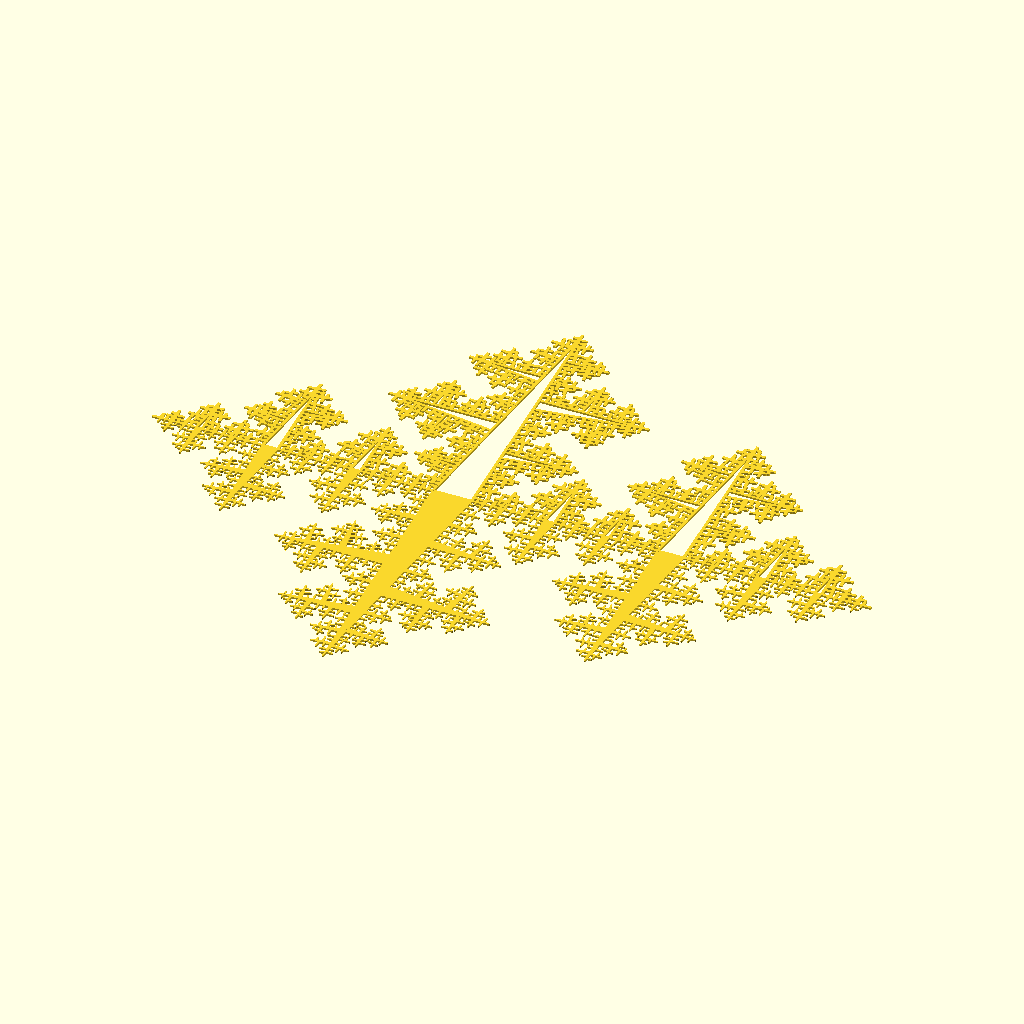
Cell 1: the model at its default parameters.
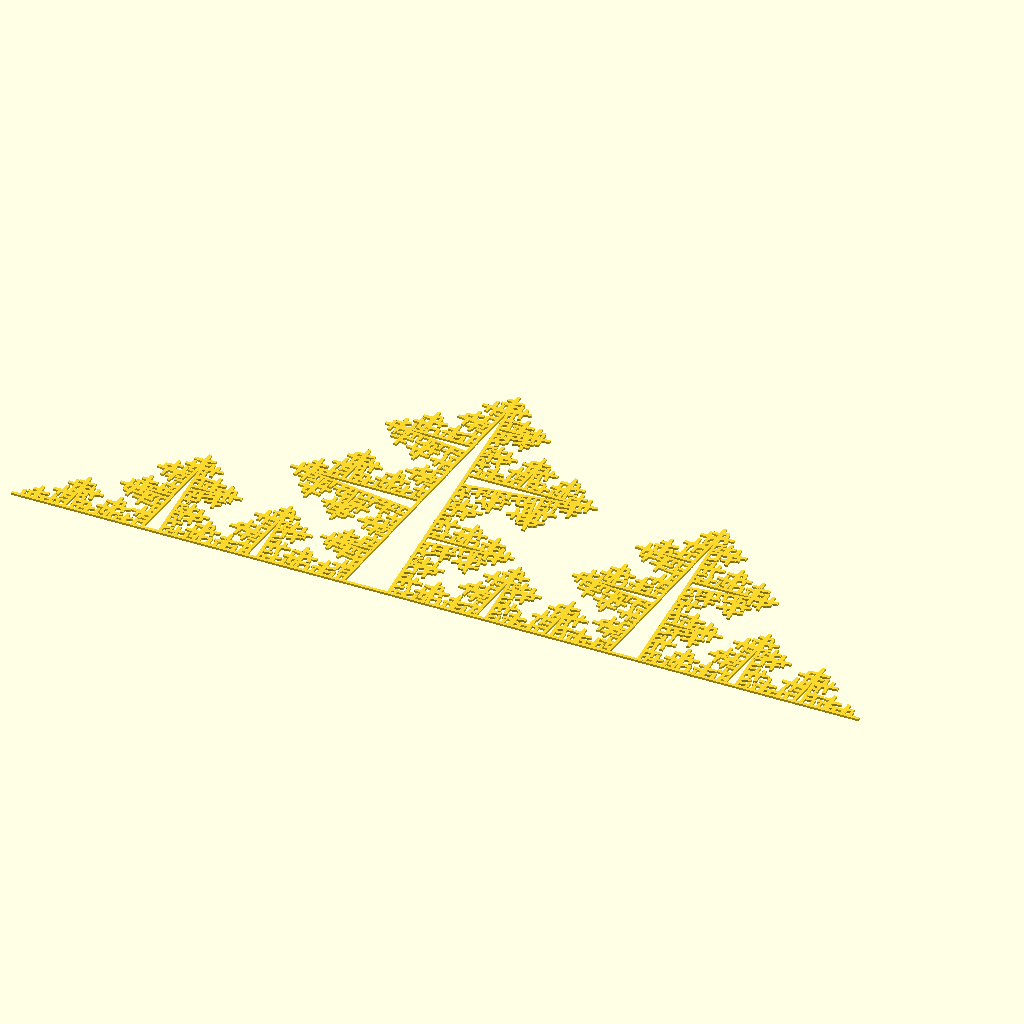
Cell 2 — style set to "TREES", the other parameters unchanged.
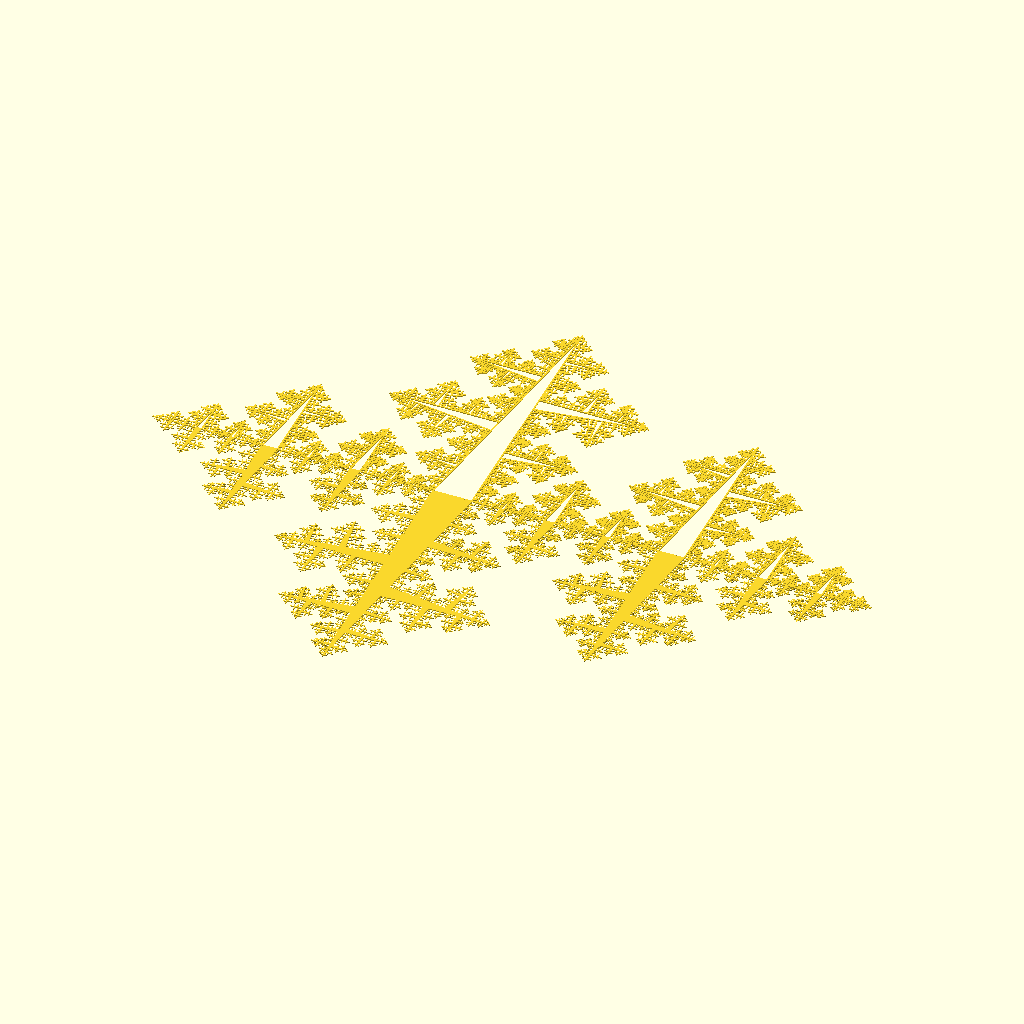
Cell 3: the same model with max_trunk_length = 800.
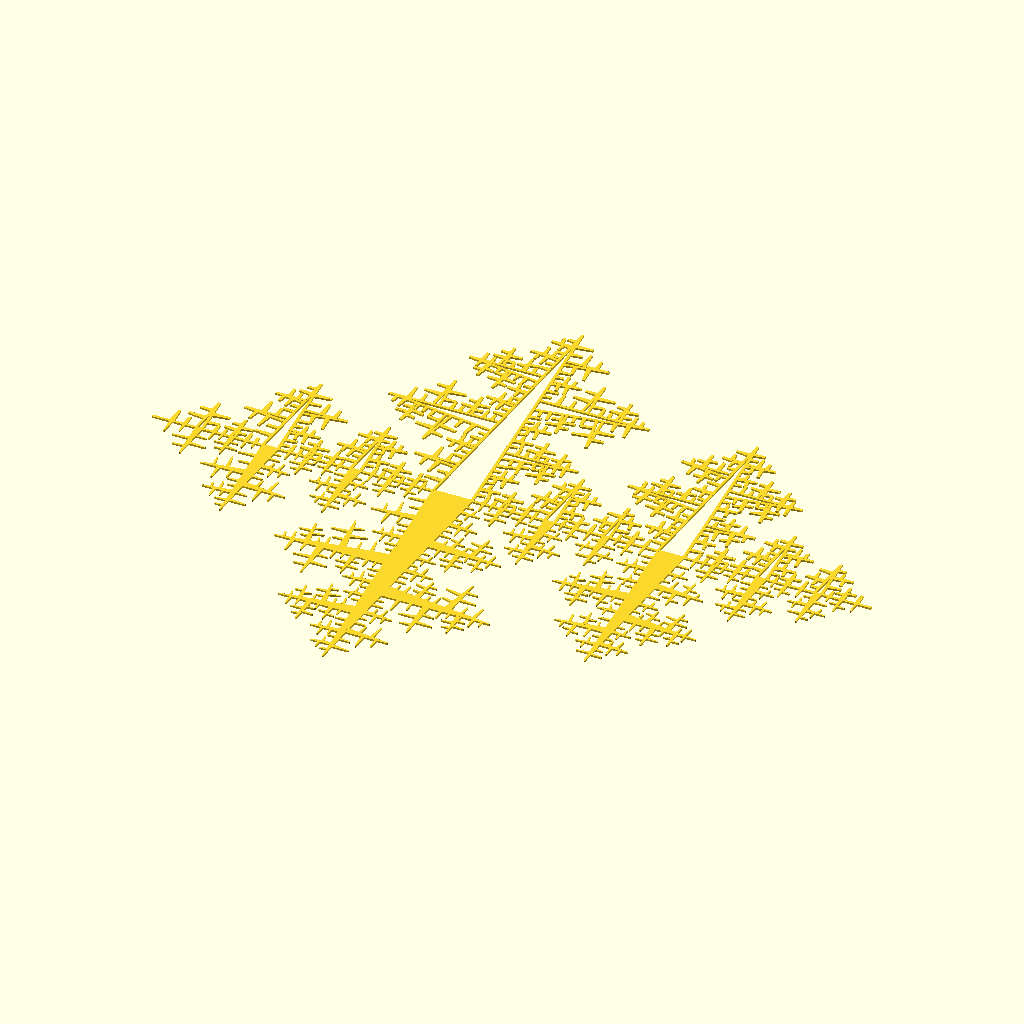
Cell 4: the same model with min_trunk_length = 4.
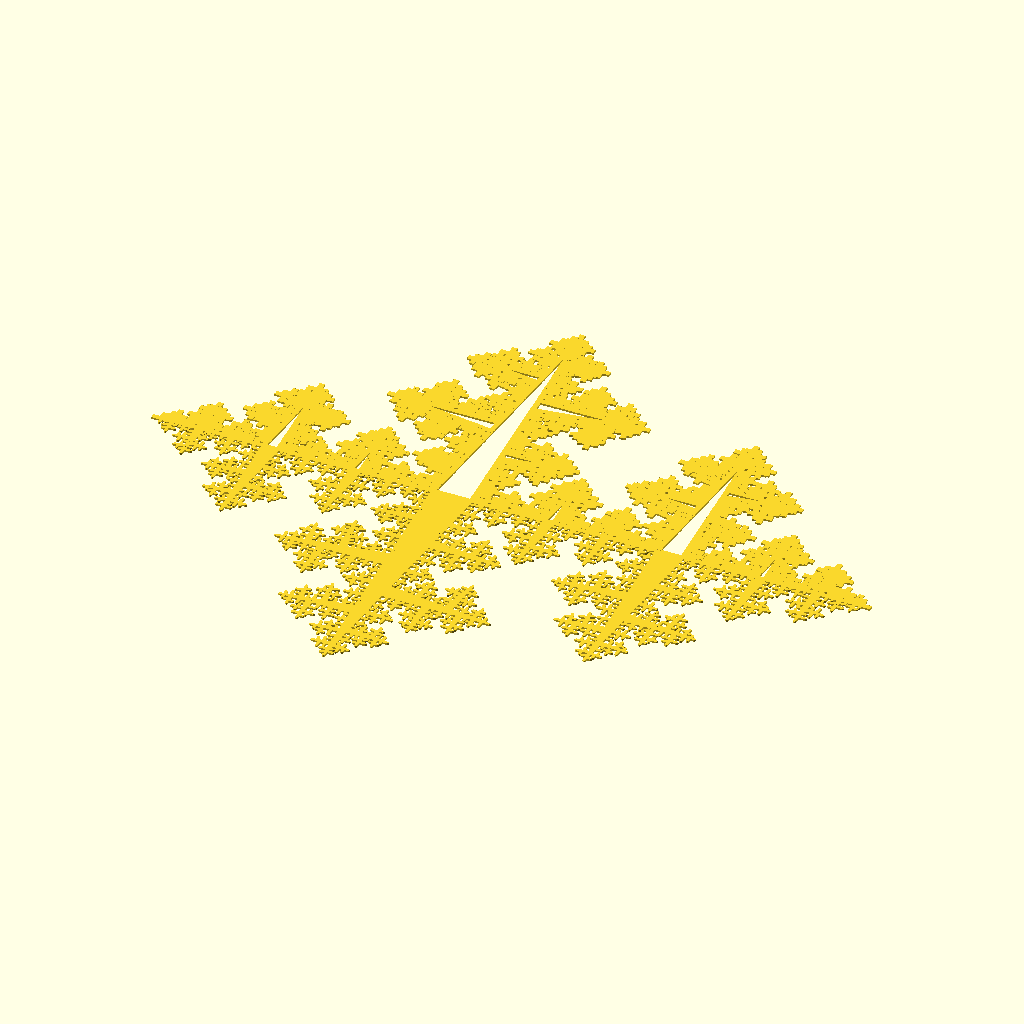
Cell 5: the same model with width = 3.
All cells are drawn from the same view direction (rotation 55°, 0°, 25°, orthographic, colour scheme Cornfield), but the view is re-fitted for each cell, so position and scale can differ between cells as well as the parameter.
The OpenSCAD source (examples/turtle/forest.scad):
use <line2d.scad>
use <turtle/t2d.scad>

style = "MIRROR"; // [TREES, INVERTED, MIRROR]
trunk_angle = 86; // [1:90]
max_trunk_length = 400;
min_trunk_length = 2;
width = 1.5;
k1 = 1.5;
k2 = 1.0;

forest(trunk_angle, max_trunk_length, min_trunk_length, style, k1, k2, width);

// Style: TREES, INVERTED, MIRROR
module forest(trunk_angle, max_trunk_length, min_trunk_length, style = "TREES", k1 = 1.5, k2 = 1.0, width = 1) {
	k = 1.0 / (k1 + 2 *  k2 + 2 * (k1 +  k2) * cos(trunk_angle));
    
	function forward_turn(t, leng, angle) = t2d(t, [
		["forward", leng],
		["turn", angle]
    ]);

	function turn_forward(t, angle, leng) = t2d(t, [
		["turn", angle],
		["forward", leng]
    ]);

	module trunk(t, length) {
        if (length > min_trunk_length) {
		    // baseline
			if(style != "INVERTED") {
			    line2d(
					t[0], 
					t2d(t, [
						["forward", length],
						["point"]
					]), 
					width
				);
			} else {
			    inverted_trunk(t, length);
			}
			
			if(style == "MIRROR") {
				 mirror([0, 1, 0]) 
				     inverted_trunk(t, length);
			} 

			leng = k * k1 * length;
			
			trunk(t, leng);
			
			// left side of "k * k1 * length" trunks
			t1 = forward_turn(t, leng, trunk_angle);
			trunk(t1, leng);
			
			// right side of "k * k1 * length" trunks
			t2 = forward_turn(t1, leng, -2 * trunk_angle);
			trunk(t2, leng);
			
			// "k * length" trunks
			t3 = forward_turn(t2, leng, trunk_angle);
			trunk(t3, k * length);

			leng2 = k *  k2 * length;
			
			// left side of "k *  k2 * length" trunks
			t4 = forward_turn(t3, k * length, trunk_angle);
			trunk(t4, leng2);
			
			// right side of "k *  k2 * length" trunks
			t5 = forward_turn(t4, leng2, -2 * trunk_angle);
			trunk(t5, k *  k2 * length);
		
		    // "k *  k2 * length" trunks
			trunk(
				forward_turn(t5, leng2, trunk_angle), 
				leng2
			);
        }
	}
	 
	module inverted_trunk(t, length) {
		leng = k * k1 * length;
		if(leng > min_trunk_length) {
			t1 = t2d(t, "forward", leng = leng);
			t2 = turn_forward(t1, trunk_angle, leng);
			t3 = turn_forward(t2, -2 * trunk_angle, leng);

			offset(r = width * 0.25) 
			    polygon([t1[0], t2[0], t3[0]]);
			
			leng2 = k * k2 * length;
			if(k * length > min_trunk_length && leng2 > min_trunk_length) {
				t4 = turn_forward(t3, trunk_angle, k * length);
				t5 = turn_forward(t4, trunk_angle, leng2);
				t6 = turn_forward(t5, -2 * trunk_angle, leng2);

				offset(r = width * 0.25) 
				    polygon([t4[0], t5[0], t6[0]]);
			}
		}
	}
	
    trunk(
		t2d(point = [0, 0], angle = 0), 
		max_trunk_length
	);
	
	if(style == "INVERTED") {
	    line2d([0, 0], [max_trunk_length, 0], width);
	}
}
Customizer parameters (derived from the source; name, type, default, range or options):
style: string, default "MIRROR", options "TREES", "INVERTED", "MIRROR"
trunk_angle: number, default 86, range 1 to 90
max_trunk_length: number, default 400
min_trunk_length: number, default 2
width: number, default 1.5
k1: number, default 1.5
k2: number, default 1
